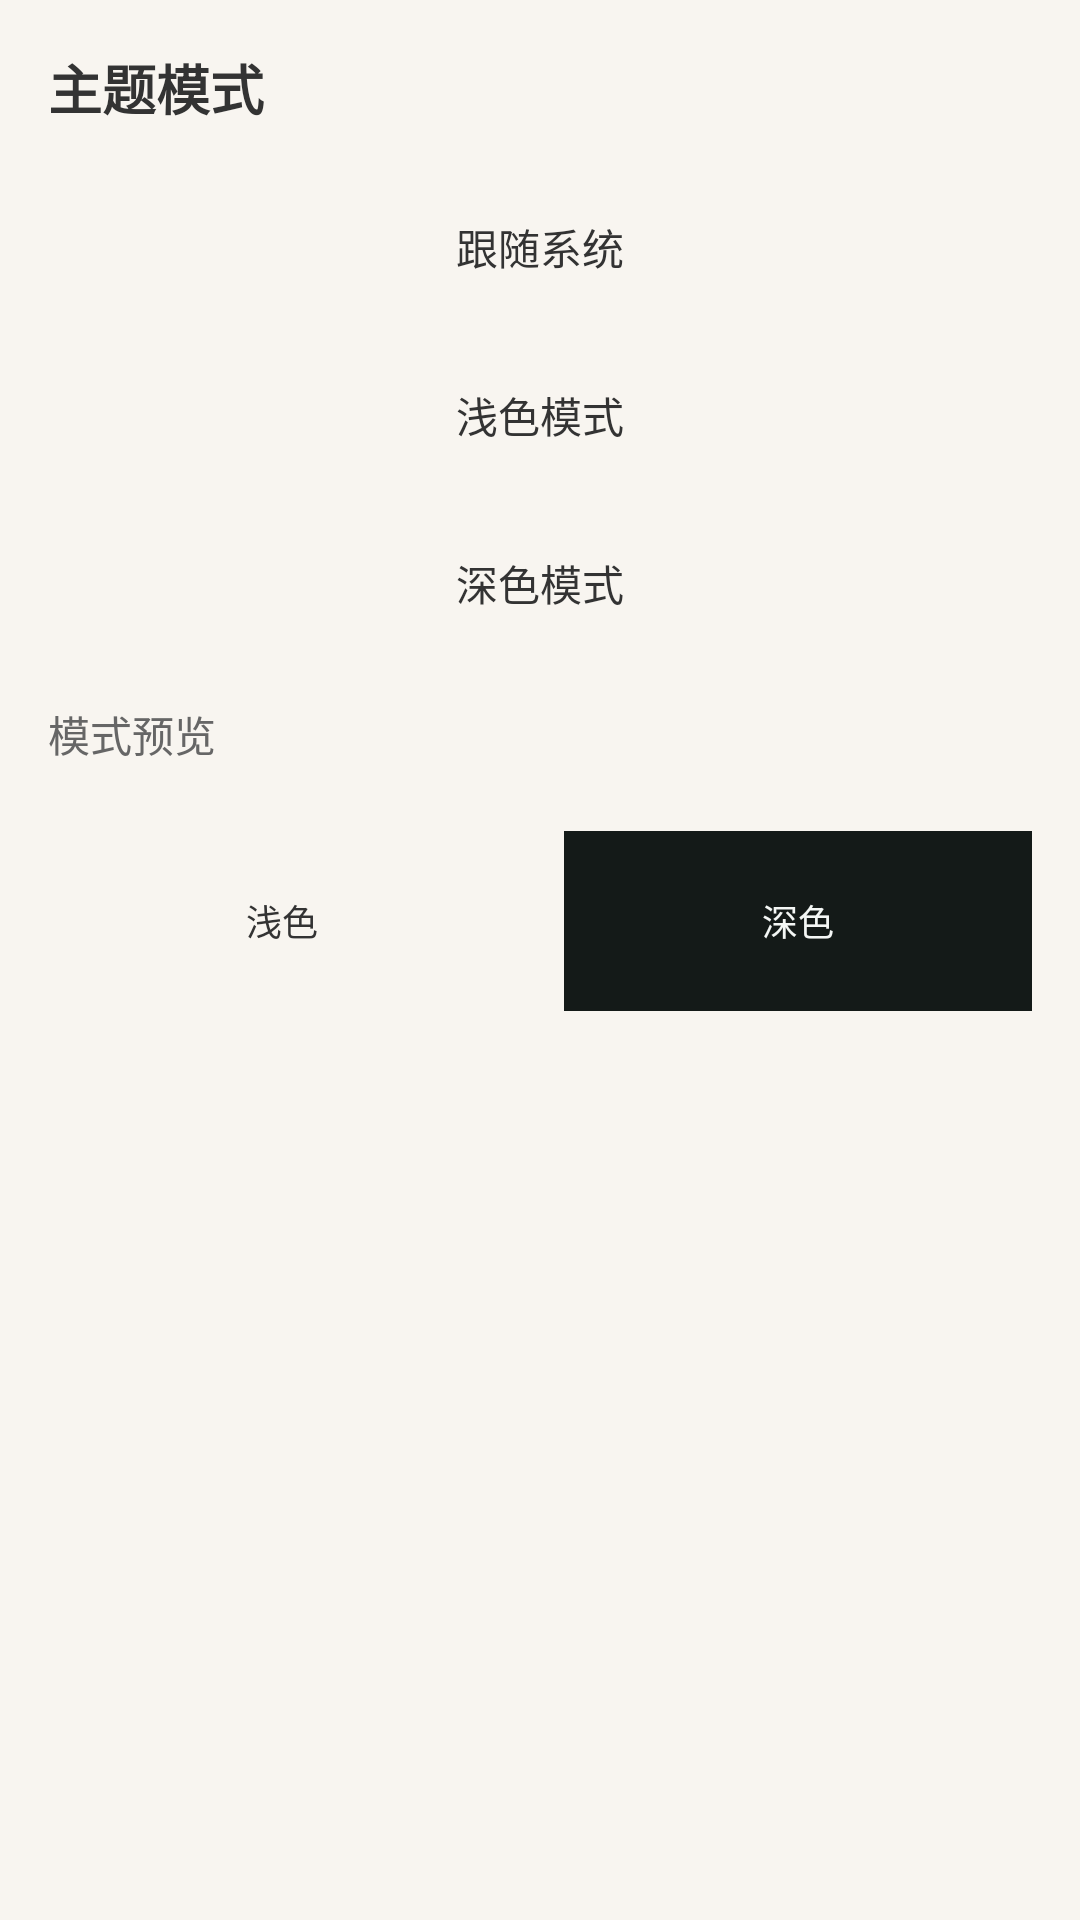

Produce the Android XML layout that renders to this screen, including the resource entries it uses.
<!-- AndroidManifest.xml: application theme Theme.MyApplication -->
<!-- res/layout/dialog_theme_selector.xml -->
<?xml version="1.0" encoding="utf-8"?>
<LinearLayout xmlns:android="http://schemas.android.com/apk/res/android"
    android:layout_width="match_parent"
    android:layout_height="wrap_content"
    android:background="@color/background_cream"
    android:orientation="vertical"
    android:padding="16dp">

    <TextView
        android:layout_width="match_parent"
        android:layout_height="wrap_content"
        android:text="@string/theme_mode"
        android:textSize="18sp"
        android:textColor="@color/text_primary"
        android:textStyle="bold"
        android:layout_marginBottom="16dp" />

    <LinearLayout
        android:layout_width="match_parent"
        android:layout_height="wrap_content"
        android:orientation="vertical"
        android:layout_marginBottom="16dp">

        <Button
            android:id="@+id/btn_system"
            android:layout_width="match_parent"
            android:layout_height="48dp"
            android:text="@string/theme_system"
            android:textColor="@color/text_primary"
            android:background="?attr/selectableItemBackground"
            android:layout_marginBottom="8dp" />

        <Button
            android:id="@+id/btn_light"
            android:layout_width="match_parent"
            android:layout_height="48dp"
            android:text="@string/theme_light"
            android:textColor="@color/text_primary"
            android:background="?attr/selectableItemBackground"
            android:layout_marginBottom="8dp" />

        <Button
            android:id="@+id/btn_dark"
            android:layout_width="match_parent"
            android:layout_height="48dp"
            android:text="@string/theme_dark"
            android:textColor="@color/text_primary"
            android:background="?attr/selectableItemBackground" />
    </LinearLayout>

    <LinearLayout
        android:layout_width="match_parent"
        android:layout_height="wrap_content"
        android:orientation="vertical">

        <TextView
            android:layout_width="match_parent"
            android:layout_height="wrap_content"
            android:text="@string/theme_preview"
            android:textSize="14sp"
            android:textColor="@color/text_secondary"
            android:layout_marginBottom="12dp" />

        <LinearLayout
            android:layout_width="match_parent"
            android:layout_height="80dp"
            android:orientation="horizontal"
            android:gravity="center">

            <LinearLayout
                android:layout_width="0dp"
                android:layout_height="60dp"
                android:layout_weight="1"
                android:background="@color/theme_preview_light_bg"
                android:layout_marginEnd="8dp"
                android:gravity="center">
                <TextView
                    android:layout_width="wrap_content"
                    android:layout_height="wrap_content"
                    android:text="@string/light_preview"
                    android:textSize="12sp"
                    android:textColor="@color/theme_preview_light_text" />
            </LinearLayout>

            <LinearLayout
                android:layout_width="0dp"
                android:layout_height="60dp"
                android:layout_weight="1"
                android:background="@color/theme_preview_dark_bg"
                android:layout_marginStart="8dp"
                android:gravity="center">
                <TextView
                    android:layout_width="wrap_content"
                    android:layout_height="wrap_content"
                    android:text="@string/dark_preview"
                    android:textSize="12sp"
                    android:textColor="@color/theme_preview_dark_text" />
            </LinearLayout>
        </LinearLayout>
    </LinearLayout>
</LinearLayout>
<!-- resources referenced by this layout -->
<resources>
  <color name="background_cream">#FFF8F5F0</color>
  <color name="text_primary">#FF333333</color>
  <color name="text_secondary">#FF666666</color>
  <color name="theme_preview_dark_bg">#FF141A18</color>
  <color name="theme_preview_dark_text">#FFF4F7F5</color>
  <color name="theme_preview_light_bg">#FFF8F5F0</color>
  <color name="theme_preview_light_text">#FF333333</color>
  <string name="dark_preview">深色</string>
  <string name="light_preview">浅色</string>
  <string name="theme_dark">深色模式</string>
  <string name="theme_light">浅色模式</string>
  <string name="theme_mode">主题模式</string>
  <string name="theme_preview">模式预览</string>
  <string name="theme_system">跟随系统</string>
  <style name="Theme.MyApplication" parent="Theme.MaterialComponents.DayNight.NoActionBar">
          <item name="colorPrimary">@color/add_button</item>
          <item name="colorPrimaryVariant">@color/green_gradient_end</item>
          <item name="colorOnPrimary">@color/white</item>
          <item name="colorSecondary">@color/add_button</item>
          <item name="colorSecondaryVariant">@color/green_gradient_end</item>
          <item name="colorOnSecondary">@color/white</item>
          <item name="android:colorBackground">@color/background_morandi</item>
          <item name="colorSurface">@color/white</item>
          <item name="colorOnSurface">@color/text_primary</item>
          <item name="android:textColorPrimary">@color/text_primary</item>
          <item name="android:textColorSecondary">@color/text_secondary</item>
          <item name="shapeAppearanceSmallComponent">@style/ShapeAppearance.App.SmallComponent</item>
          <item name="shapeAppearanceMediumComponent">@style/ShapeAppearance.App.MediumComponent</item>
          <item name="shapeAppearanceLargeComponent">@style/ShapeAppearance.App.LargeComponent</item>
      </style>
  <color name="add_button">#FF9CAF9A</color>
  <color name="green_gradient_end">#FF8BA08B</color>
  <color name="white">#FFFFFFFF</color>
  <color name="background_morandi">#FFF5F2EF</color>
  <style name="ShapeAppearance.App.SmallComponent" parent="ShapeAppearance.MaterialComponents.SmallComponent">
          <item name="cornerSize">8dp</item>
      </style>
  <style name="ShapeAppearance.App.MediumComponent" parent="ShapeAppearance.MaterialComponents.MediumComponent">
          <item name="cornerSize">8dp</item>
      </style>
  <style name="ShapeAppearance.App.LargeComponent" parent="ShapeAppearance.MaterialComponents.LargeComponent">
          <item name="cornerSize">8dp</item>
      </style>
</resources>
